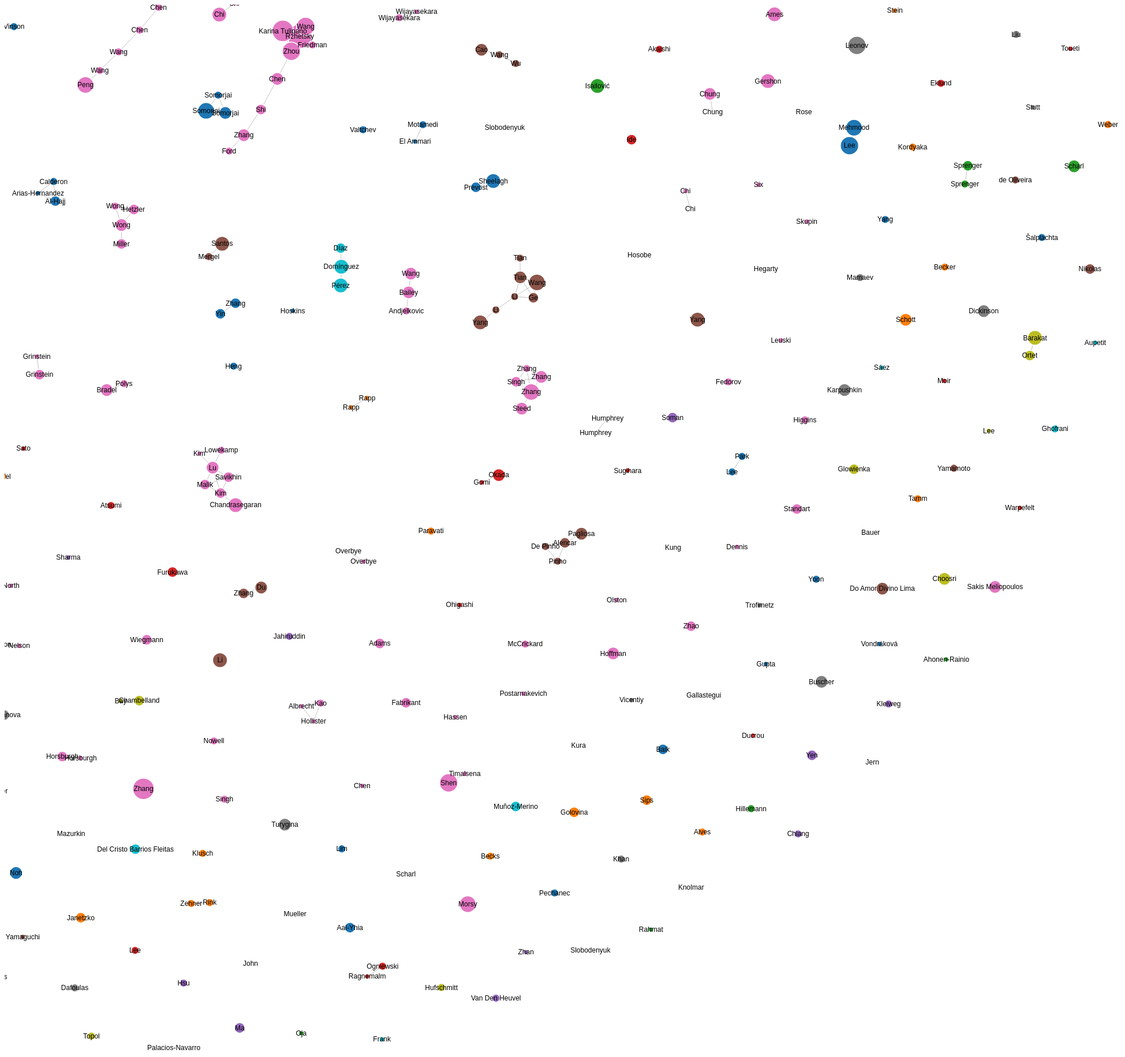
D3 v7 page, settled after 480 driven frames (8 s of simulated time); the page loaded 1 data file(s).


    d3.json("data.json").then(function (data) {
      
      var color = d3.scaleOrdinal(d3.schemeCategory10)
        .domain(data.nodes.map(function (d) { return d.country; }));

      var radius = d3.scaleSqrt()
        .domain(d3.extent(data.nodes, function (d) { return d.citations; }))
        .range([1, 30]);

      var simulation = d3.forceSimulation(data.nodes)
        .force("link", d3.forceLink(data.links).id(function (d) { return d.id; }))
        .force("charge", d3.forceManyBody())
        .force("center", d3.forceCenter(400, 300))
        .force("collide", d3.forceCollide().radius(function (d) { return d.citations; }));

      var links = d3.select("svg")
        .selectAll(".link")
        .data(data.links)
        .enter()
        .append("line")
        .attr("class", "link")

      var nodes = d3.select("svg")
        .selectAll(".node")
        .data(data.nodes)
        .enter()
        .append("circle")
        .attr("class", "node")
        .attr("r", function (d) { return radius(d.citations); })
        .attr("fill", function (d) { return color(d.country); })
        .on("mouseover", function (d) { highlightNode(d); })
        .on("mouseout", function (d) { unhighlightNode(d); });

      var labels = d3.select("svg")
        .selectAll(".label")
        .data(data.nodes)
        .enter()
        .append("text")
        .attr("class", "label")
        .attr("font-family", "sans-serif")
        .attr("font-size", "12px")
        .attr("text-anchor", "middle")
        .attr("fill", "#000")
        .text(function (d) { return d.fauthor; });

      simulation.on("tick", function () {
        links
          .attr("x1", function (d) { return d.source.x; })
          .attr("y1", function (d) { return d.source.y; })
          .attr("x2", function (d) { return d.target.x; })
          .attr("y2", function (d) { return d.target.y; });

        nodes
          .attr("cx", function (d) { return d.x; })
          .attr("cy", function (d) { return d.y; });

        labels
          .attr("x", function (d) { return d.x; })
          .attr("y", function (d) { return d.y; })
          .attr("text-anchor", "middle")
          .attr("alignment-baseline", "central");
      });
      
      var drag = d3.drag()
        .on("start", dragstarted)
        .on("drag", dragged)
        .on("end", dragended);
      
      drag(nodes);

      var zoom = d3.zoom()
        .scaleExtent([0.5, 10])
        .on("zoom", zoomed);

      zoom(d3.select("svg"));

      var colorScale = d3.scaleLinear()
              .domain([0, 100])
              .range(["blue", "red"]);

      nodes.style("fill", function(d) {
        return colorScale(d.value);
      });


      function dragstarted(event, d) {
        if (!event.active) simulation.alphaTarget(0.3).restart();
        d.fx = d.x;
        d.fy = d.y;
      }

      function dragged(event, d) {
        d.fx = event.x;
        d.fy = event.y;
      }

      function dragended(event, d) {
        if (!event.active) simulation.alphaTarget(0);
        d.fx = null;
        d.fy = null;
      }

      function zoomed(event) {
        d3.select("svg").attr("transform", event.transform);
      }

      function highlightNode(d) {
        links
          .classed("highlight", function (l) { return d === l.source || d === l.target; });
        nodes
          .classed("highlight", function (n) { return d === n; });
        labels
          .classed("highlight", function (l) { return d === l; });
      }

      function unhighlightNode() {
        links
          .classed("highlight", false);
        nodes
          .classed("highlight", false);
        labels
          .classed("highlight", false);
      }
    });
  

### data: data.json
{
 "nodes": [
  {
   "id": "Virtual reality applications for the bui…",
   "country": "Canada",
   "fauthor": "Zhang",
   "citations": 4
  },
  {
   "id": "Visual analytics for public health: Supp…",
   "country": "Canada",
   "fauthor": "Al-Hajj",
   "citations": 4
  },
  {
   "id": "Class proximity measures - Dissimilarity…",
   "country": "Canada",
   "fauthor": "Somorjai",
   "citations": 5
  },
  {
   "id": "Ray tracing as a tool for visualization …",
   "country": "Canada",
   "fauthor": "Hoskins",
   "citations": 2
  },
  {
   "id": "Studying animation for real-time visual …",
   "country": "Canada",
   "fauthor": "Calderon",
   "citations": 3
  },
  {
   "id": "Formal concept analysis for knowledge di…",
   "country": "Canada",
   "fauthor": "Valtchev",
   "citations": 3
  },
  {
   "id": "FitViz-Ad: A non-intrusive reminder to e…",
   "country": "Canada",
   "fauthor": "Heng",
   "citations": 3
  },
  {
   "id": "Cheops: A compact explorer for complex h…",
   "country": "Canada",
   "fauthor": "Beaudoin",
   "citations": 3
  },
  "... 553 more items"
 ],
 "links": [
  {
   "source": "Virtual reality applications for the bui…",
   "target": "Building information modelling for off-s…"
  },
  {
   "source": "Visual analytics for public health: Supp…",
   "target": "Studying animation for real-time visual …"
  },
  {
   "source": "Visual analytics for public health: Supp…",
   "target": "A qualitative methodology for the design…"
  },
  {
   "source": "Class proximity measures - Dissimilarity…",
   "target": "Direct classification of high-dimensiona…"
  },
  {
   "source": "Class proximity measures - Dissimilarity…",
   "target": "Mapping high-dimensional data onto a rel…"
  },
  {
   "source": "Studying animation for real-time visual …",
   "target": "A qualitative methodology for the design…"
  },
  {
   "source": "Mapping high-dimensional data onto a rel…",
   "target": "Direct classification of high-dimensiona…"
  },
  {
   "source": "Knowledge-assisted BIM-based visual anal…",
   "target": "Remote interactive collaboration in faci…"
  },
  "... 172 more items"
 ]
}